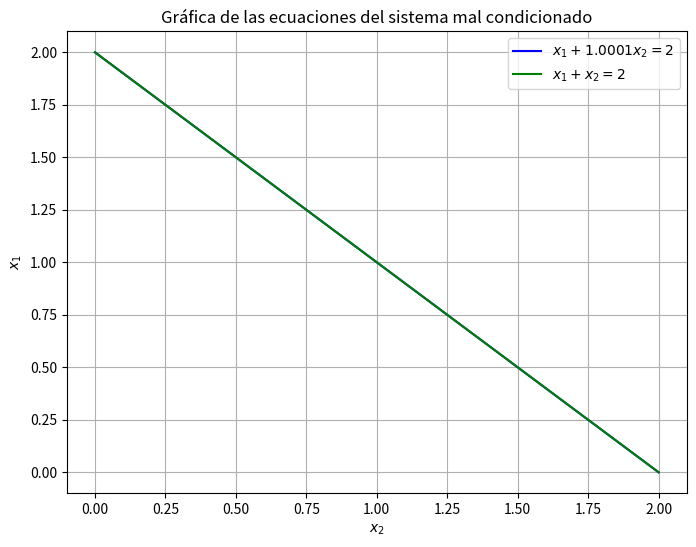

Write Python code to recreate this figure.
import numpy as np
import matplotlib.pyplot as plt

# Definir las funciones correspondientes a cada ecuación
def eq1(x2):
    return 2 - 1.0001 * x2  # x1 = 2 - 1.0001*x2

def eq2(x2):
    return 2 - x2  # x1 = 2 - x2

# Crear un rango de valores para x2
x2_vals = np.linspace(0, 2, 100)

# Calcular los valores correspondientes de x1 para cada ecuación
x1_vals_eq1 = eq1(x2_vals)
x1_vals_eq2 = eq2(x2_vals)

# Crear la gráfica
plt.figure(figsize=(8, 6))
plt.plot(x2_vals, x1_vals_eq1, label=r'$x_1 + 1.0001x_2 = 2$', color='b')
plt.plot(x2_vals, x1_vals_eq2, label=r'$x_1 + x_2 = 2$', color='g')

# Añadir etiquetas y título
plt.xlabel(r'$x_2$')
plt.ylabel(r'$x_1$')
plt.title('Gráfica de las ecuaciones del sistema mal condicionado')

# Añadir una leyenda
plt.legend()

# Mostrar la gráfica
plt.grid(True)
plt.show()
